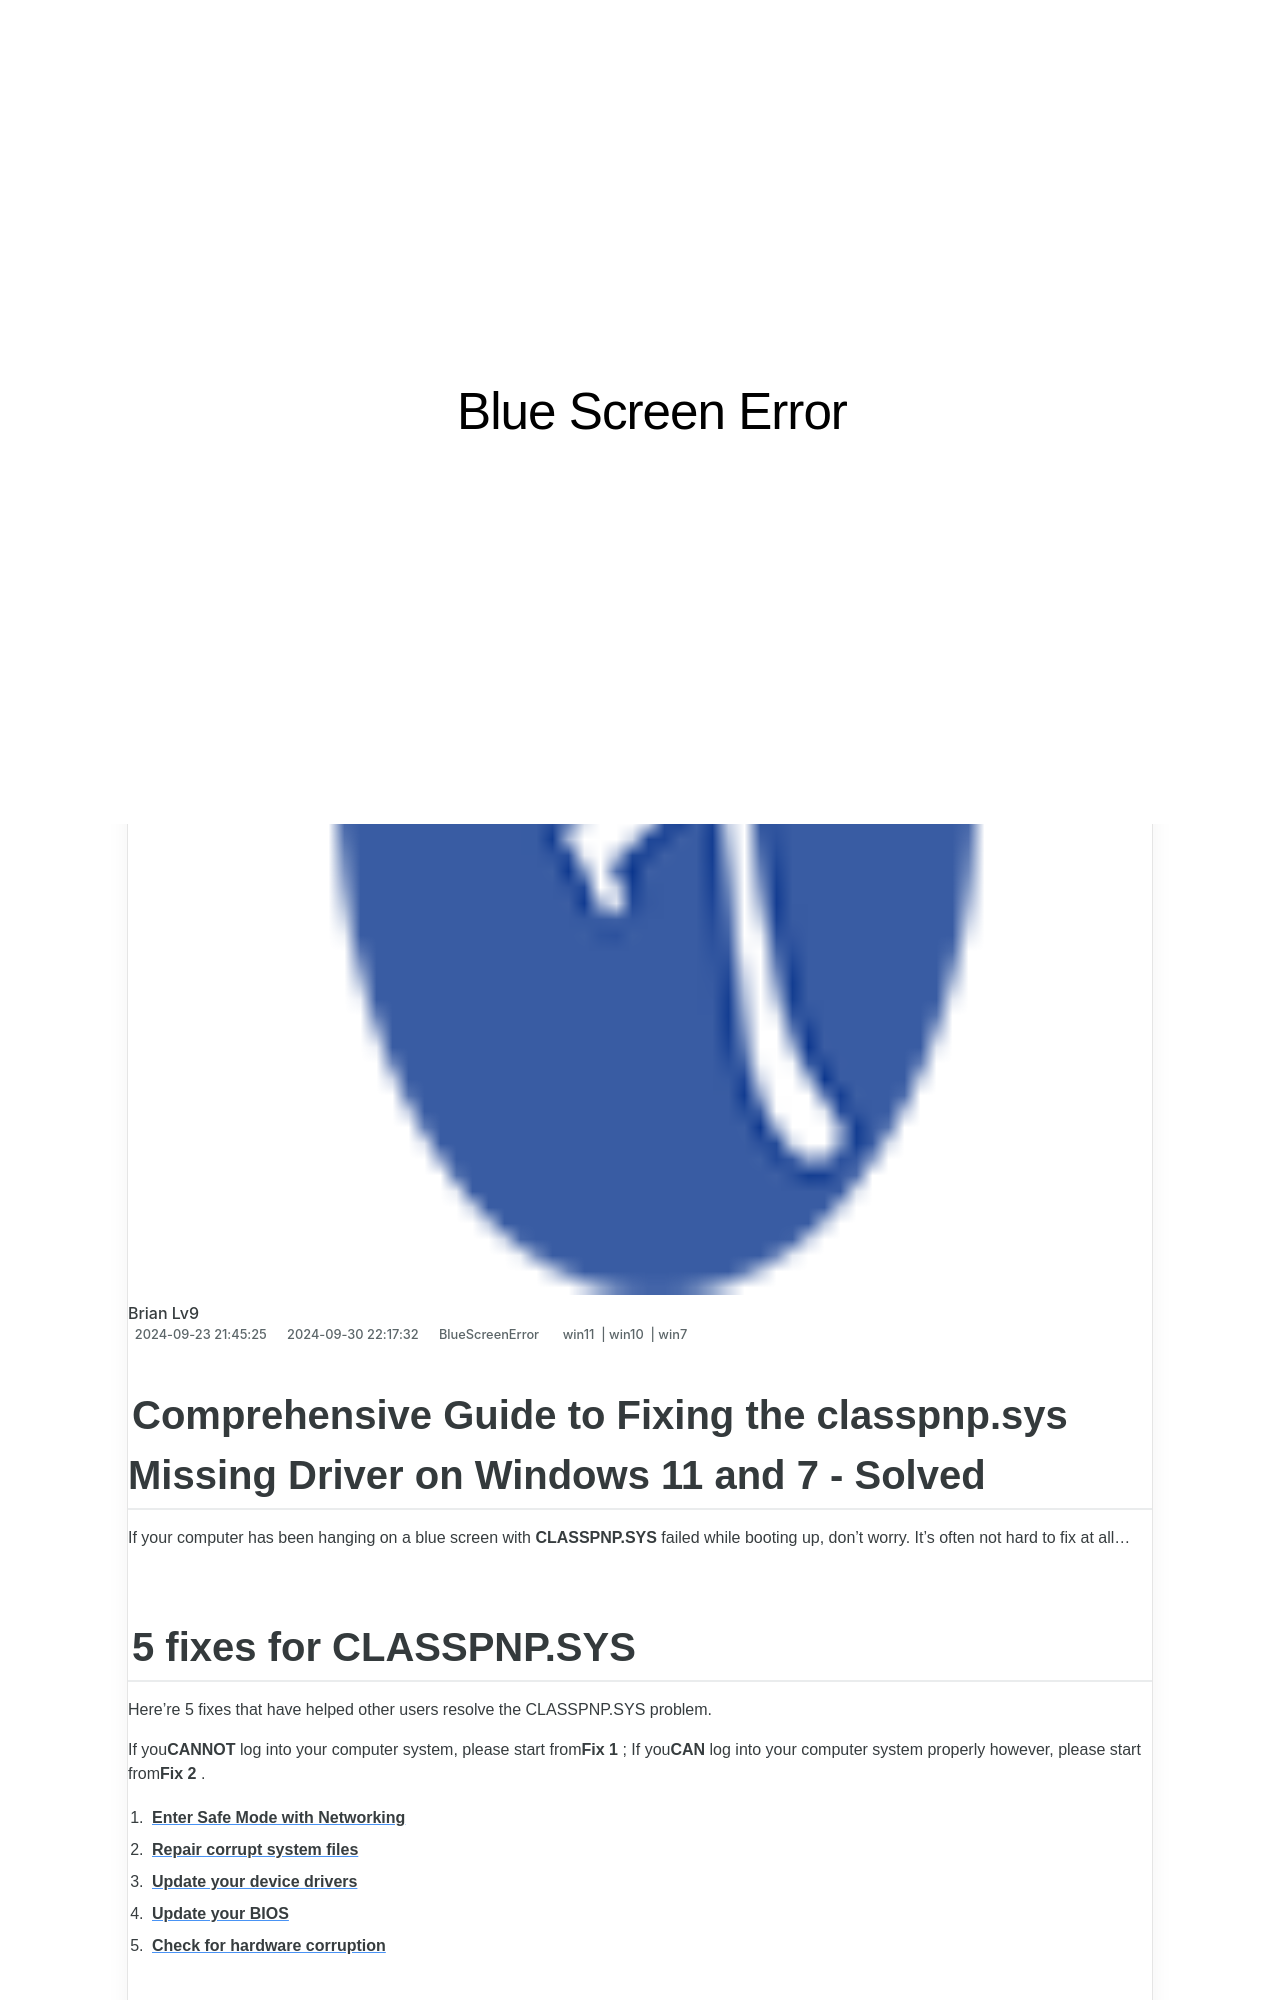

repository: techidaily/site-blue-screen-error · page: troubleshooting-hal-setup-errors-on-windows-10-a-comprehensive-guide/index.html · generator: jekyll

---
title: Troubleshooting HAL Setup Errors on Windows 10 - A Comprehensive Guide
date: 2024-09-23T21:45:25.551Z
updated: 2024-09-30T22:17:32.449Z
tags:
  - win11
  - win10
  - win7
categories:
  - BlueScreenError
description: This Article Describes Troubleshooting HAL Setup Errors on Windows 10 - A Comprehensive Guide
excerpt: This Article Describes Troubleshooting HAL Setup Errors on Windows 10 - A Comprehensive Guide
thumbnail: https://thmb.techidaily.com/6d5e434613938dd2124246188e50460e550f0af6da44465964689f6742fdcc42.jpg
---

## Comprehensive Guide to Fixing the classpnp.sys Missing Driver on Windows 11 and 7 - Solved

If your computer has been hanging on a blue screen with **CLASSPNP.SYS** failed while booting up, don’t worry. It’s often not hard to fix at all…

## 5 fixes for CLASSPNP.SYS

 Here’re 5 fixes that have helped other users resolve the CLASSPNP.SYS problem.

 If you**CANNOT** log into your computer system, please start from**Fix 1** ; If you**CAN** log into your computer system properly however, please start from**Fix 2** .

1. [**Enter Safe Mode with Networking**](https://tools.techidaily.com/drivereasy/download/)
2. [**Repair corrupt system files**](https://tools.techidaily.com/drivereasy/download/)
3. [**Update your device drivers**](https://tools.techidaily.com/drivereasy/download/)
4. [**Update your BIOS**](https://tools.techidaily.com/drivereasy/download/)
5. [**Check for hardware corruption**](https://tools.techidaily.com/drivereasy/download/)
